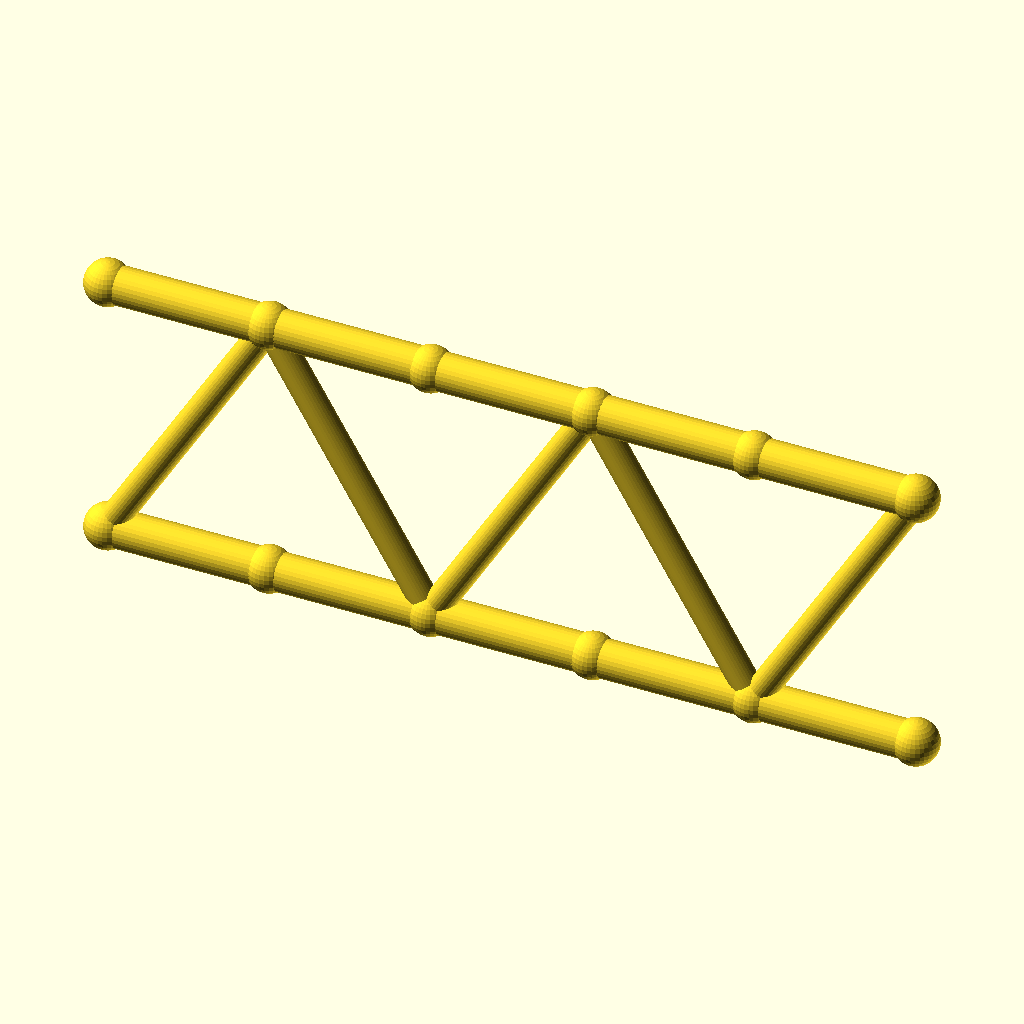
Cell 1: the model at its default parameters.
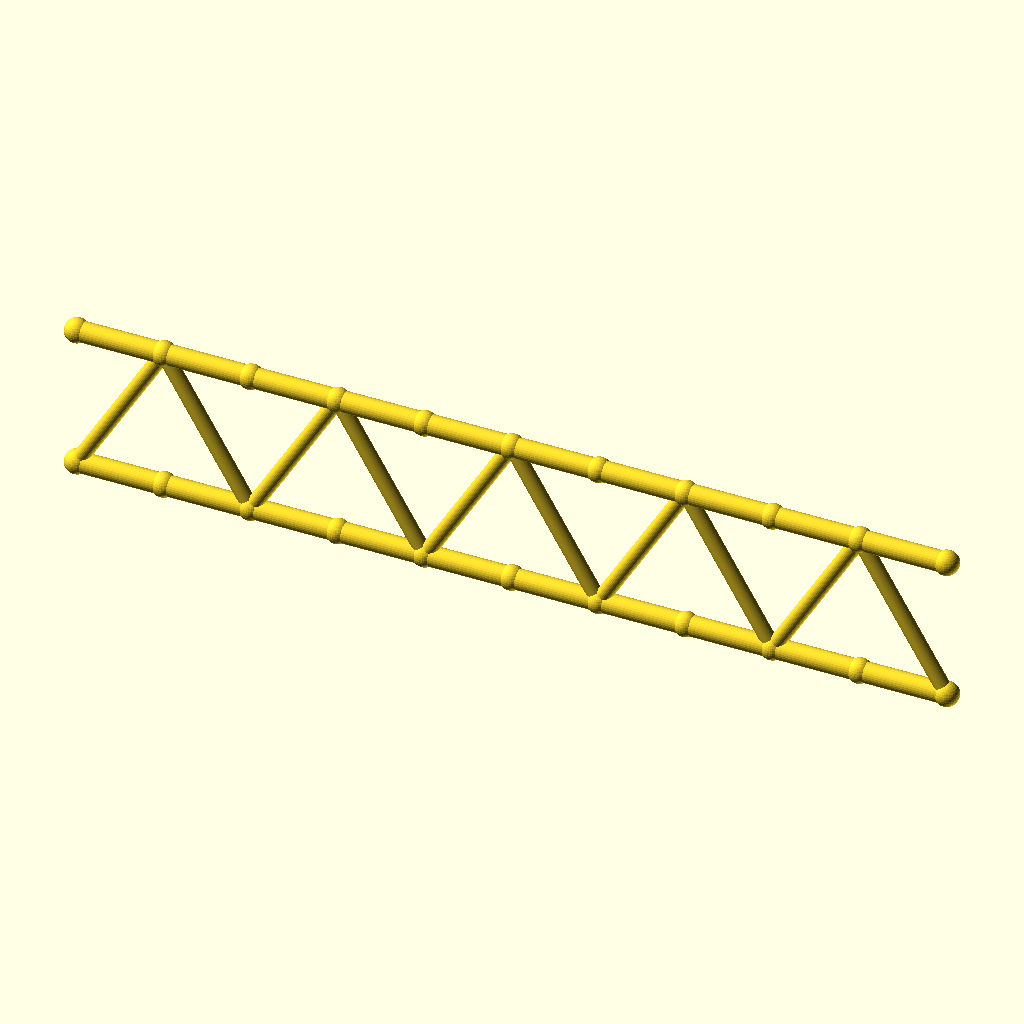
Cell 2: panels = 10 (everything else at default).
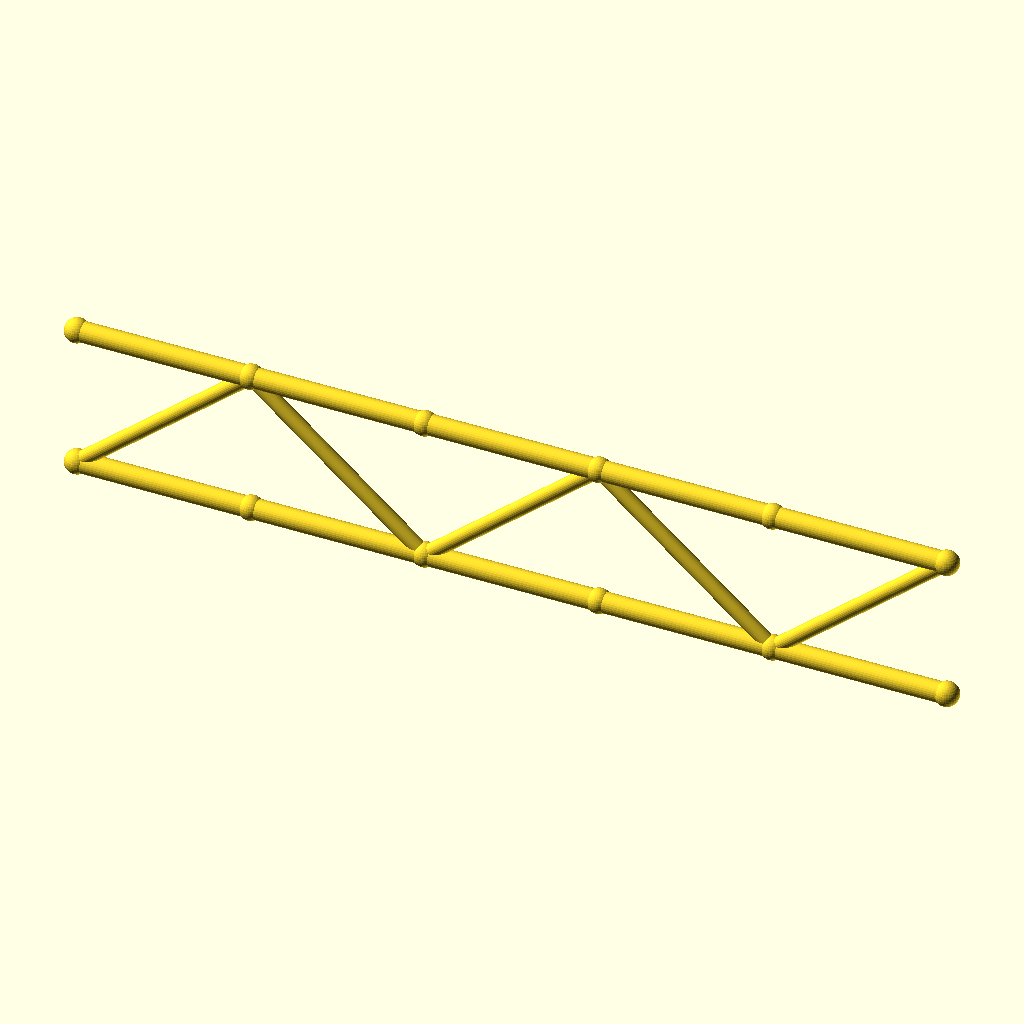
Cell 3: the same model with panel_p = 60.
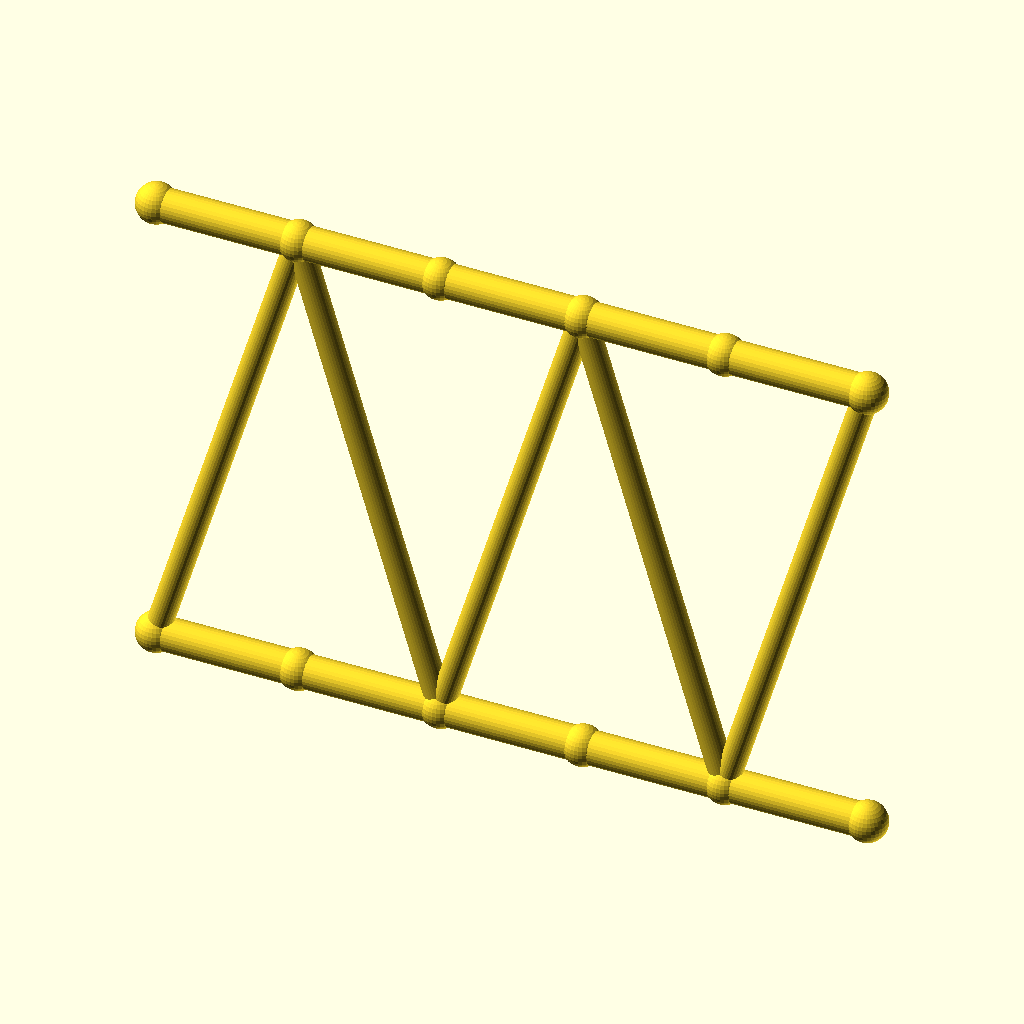
Cell 4: beam_h = 100 (everything else at default).
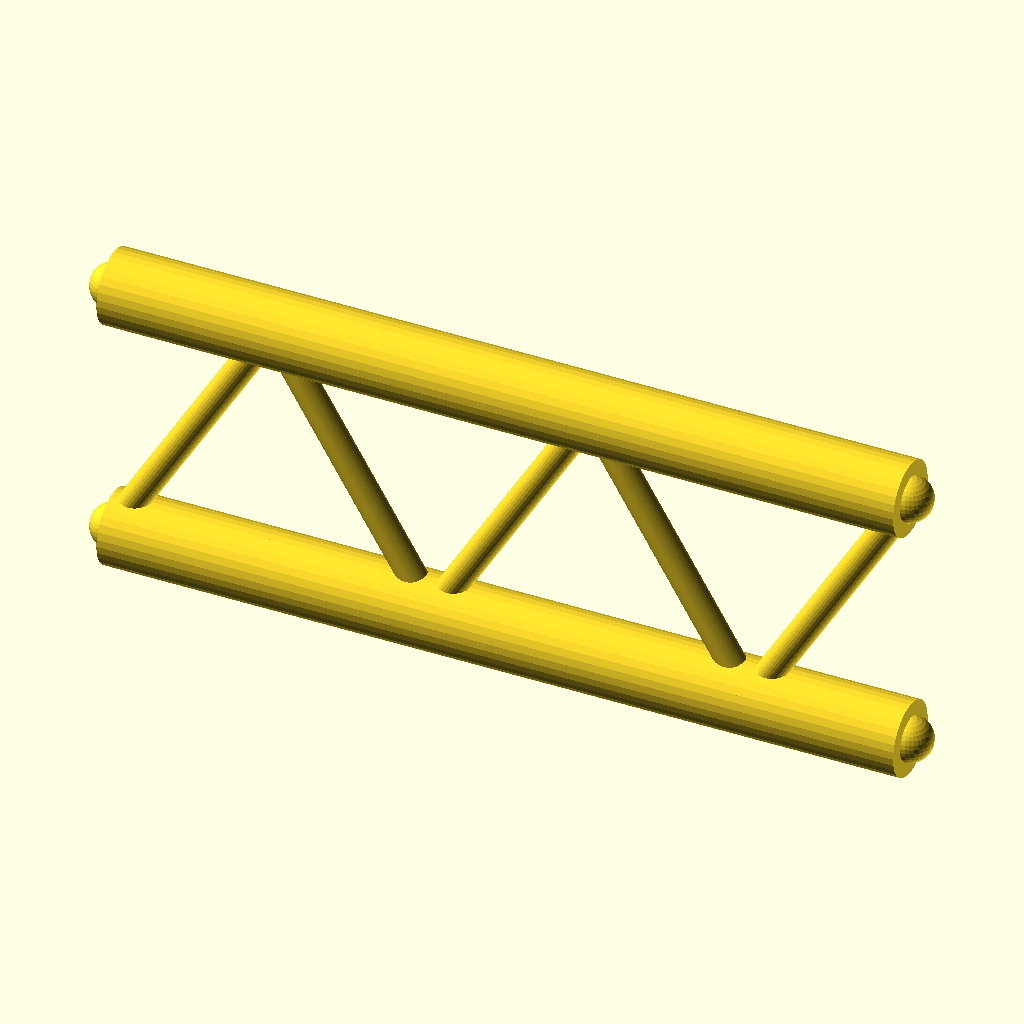
Cell 5: the same model with flange_r = 7.
All cells are drawn from the same view direction (rotation 55°, 0°, 25°, orthographic, colour scheme Cornfield), but the view is re-fitted for each cell, so position and scale can differ between cells as well as the parameter.
OpenSCAD source file optional_data/gen2/ibeams/part_0021.scad:
$fn = 32;

// ----------------------------------------------------------------------
// Lattice I-beam: 150 mm long, 50 mm deep, 5 panels
// ----------------------------------------------------------------------

// --- parameters (mm) ---
panels = 5;               // number of web panels
panel_p = 30;             // panel length, X
length = 150;             // beam length
beam_h = 50;              // depth between the flange axes
flange_r = 3.5;           // flange tube radius
web_r = 2.6;              // web brace radius
joint_r = 4.2;            // joint ball radius

module member(a, b, r) {
  /* rod: cylinder from joint a to joint b */
  d = b - a;
  length = norm(d);
  translate(a) rotate([0, acos(d[2] / length), atan2(d[1], d[0])])
    cylinder(h = length, r = r);
}

module joint(p, r) {
  /* ball at the joint centre */
  translate(p) sphere(r = r);
}

bottom = [for (i = [0 : panels]) [i * panel_p, 0, 0]];
top = [for (i = [0 : panels]) [i * panel_p, 0, beam_h]];

/* flanges */
for (i = [0 : panels - 1]) {
  member(bottom[i], bottom[i + 1], flange_r);
  member(top[i], top[i + 1], flange_r);
}

/* continuous zig-zag web */
for (i = [0 : panels - 1]) {
  if (i % 2 == 0) {
    member(bottom[i], top[i + 1], web_r);
  } else {
    member(top[i], bottom[i + 1], web_r);
  }
}

/* joint balls */
for (i = [0 : panels]) {
  joint(bottom[i], joint_r);
  joint(top[i], joint_r);
}
Customizer parameters (derived from the source; name, type, default, range or options):
panels: number, default 5
panel_p: number, default 30
length: number, default 150
beam_h: number, default 50
flange_r: number, default 3.5
web_r: number, default 2.6
joint_r: number, default 4.2
